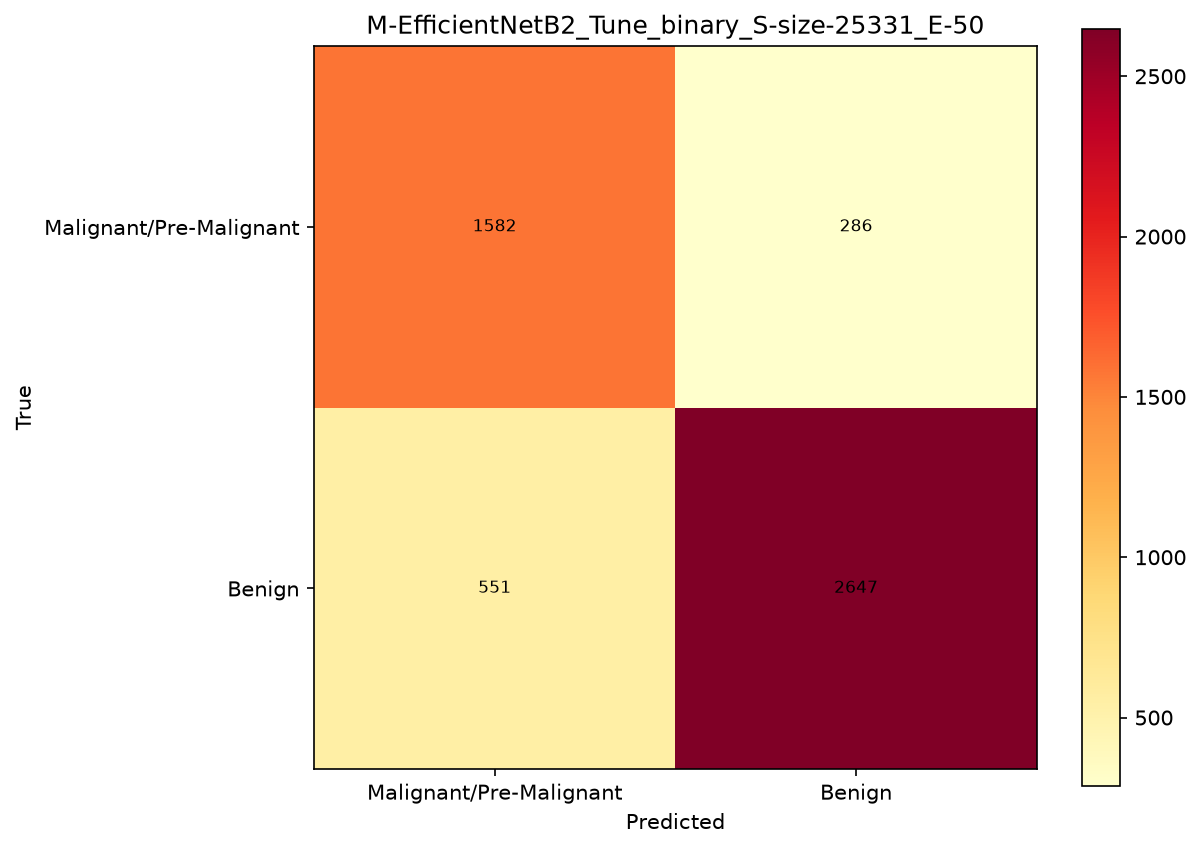

Source data for this figure (header and first rows):
, Malignant/Pre-Malignant, Benign
Malignant/Pre-Malignant, 1582, 286
Benign, 551, 2647
